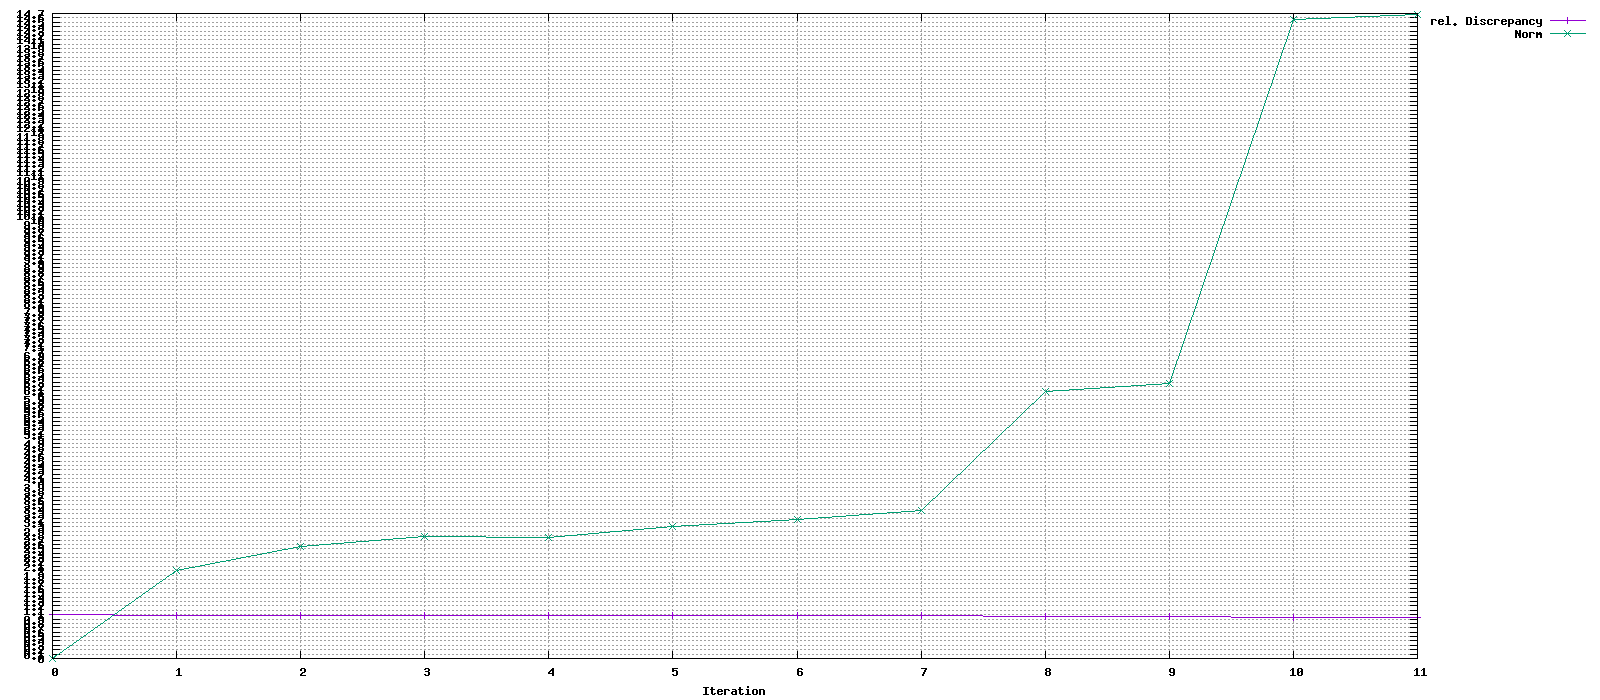

The file beside this chart, header and first rows:
Iteration, rel. Discrepancy, Norm
0, 1, 0
1, 0.9806, 2.014
2, 0.9752, 2.552
3, 0.974, 2.782
4, 0.9729, 2.746
5, 0.972, 2.997
6, 0.9706, 3.166
7, 0.9696, 3.382
8, 0.9632, 6.084
9, 0.958, 6.275
10, 0.9422, 14.57
11, 0.9336, 14.67
